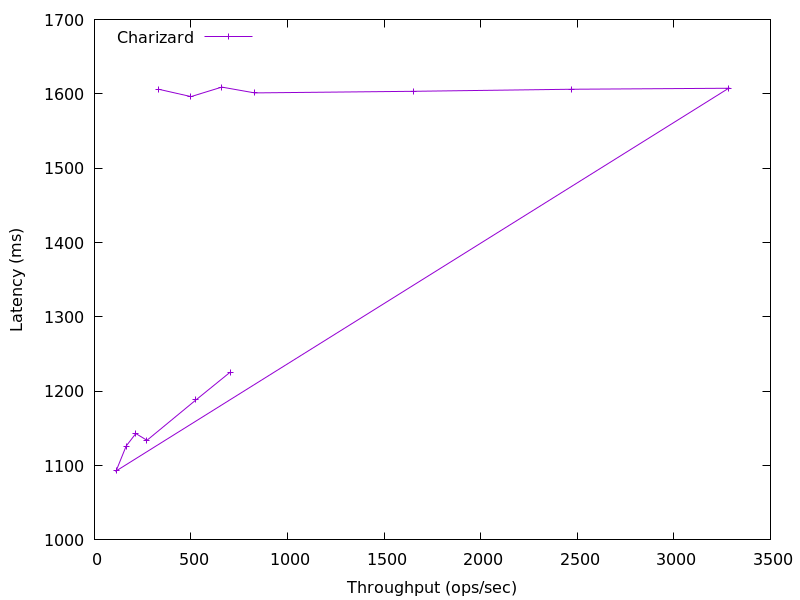

Data behind this chart, as committed beside it:
702.6652767176652, 1225.587968
525.3, 1188
271.9, 1134
214.1, 1143
164.3, 1126
112.1, 1093
3284, 1607
2469, 1606
1654, 1603
829.5, 1601
659.6, 1609
499.5, 1596
328.9, 1606
